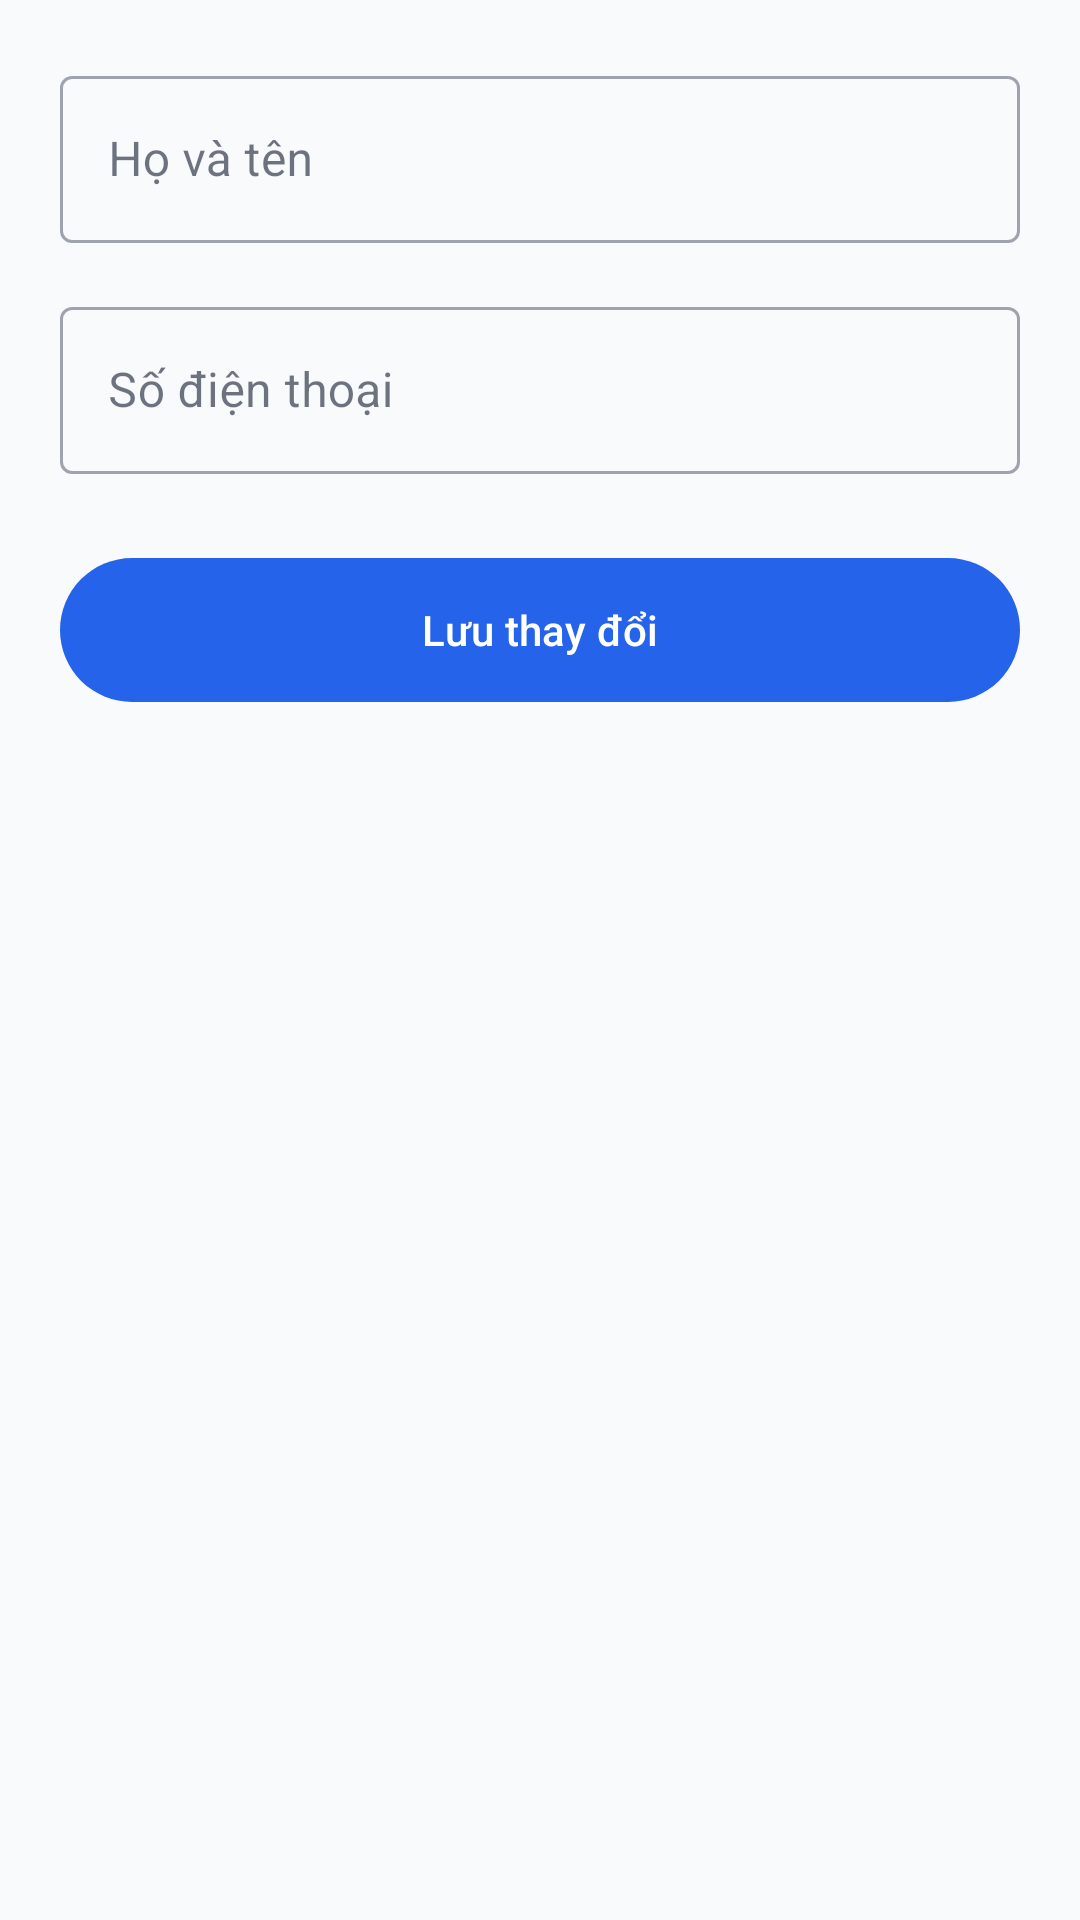

Produce the Android XML layout that renders to this screen, including the resource entries it uses.
<!-- AndroidManifest.xml: application theme Theme.Jobmate -->
<!-- res/layout/fragment_edit_profile.xml -->
<?xml version="1.0" encoding="utf-8"?>
<LinearLayout xmlns:android="http://schemas.android.com/apk/res/android"
    xmlns:app="http://schemas.android.com/apk/res-auto"
    android:layout_width="match_parent"
    android:layout_height="match_parent"
    android:orientation="vertical"
    android:padding="@dimen/screen_padding">

    <com.google.android.material.textfield.TextInputLayout
        android:id="@+id/tilFullName"
        style="@style/Widget.MaterialComponents.TextInputLayout.OutlinedBox"
        android:layout_width="match_parent"
        android:layout_height="wrap_content"
        android:hint="@string/full_name_hint">

        <com.google.android.material.textfield.TextInputEditText
            android:id="@+id/etFullName"
            android:layout_width="match_parent"
            android:layout_height="wrap_content"
            android:inputType="textPersonName" />
    </com.google.android.material.textfield.TextInputLayout>

    <com.google.android.material.textfield.TextInputLayout
        android:id="@+id/tilPhone"
        style="@style/Widget.MaterialComponents.TextInputLayout.OutlinedBox"
        android:layout_width="match_parent"
        android:layout_height="wrap_content"
        android:layout_marginTop="16dp"
        android:hint="Số điện thoại">

        <com.google.android.material.textfield.TextInputEditText
            android:id="@+id/etPhone"
            android:layout_width="match_parent"
            android:layout_height="wrap_content"
            android:inputType="phone" />
    </com.google.android.material.textfield.TextInputLayout>

    <com.google.android.material.button.MaterialButton
        android:id="@+id/btnSave"
        android:layout_width="match_parent"
        android:layout_height="56dp"
        android:layout_marginTop="24dp"
        android:text="Lưu thay đổi" />

    <ProgressBar
        android:id="@+id/progressBar"
        android:layout_width="wrap_content"
        android:layout_height="wrap_content"
        android:layout_gravity="center"
        android:layout_marginTop="16dp"
        android:visibility="gone" />

</LinearLayout>
<!-- resources referenced by this layout -->
<resources>
  <dimen name="screen_padding">20dp</dimen>
  <string name="full_name_hint">Họ và tên</string>
  <style name="Theme.Jobmate" parent="Base.Theme.Jobmate" />
  <style name="Base.Theme.Jobmate" parent="Theme.Material3.DayNight.NoActionBar">
          
          <item name="colorPrimary">@color/primary</item>
          <item name="colorOnPrimary">@color/white</item>
          <item name="colorPrimaryContainer">@color/primary_light</item>
          <item name="colorOnPrimaryContainer">@color/primary_dark</item>
  
          <item name="colorSecondary">@color/text_secondary</item>
          <item name="colorOnSecondary">@color/white</item>
  
          <item name="android:windowBackground">@color/background</item>
          <item name="colorSurface">@color/surface</item>
          <item name="colorOnSurface">@color/text_primary</item>
  
          <item name="colorError">@color/error</item>
          <item name="colorOnError">@color/white</item>
  
          
          <item name="android:statusBarColor">@color/background</item>
          <item name="android:windowLightStatusBar" tools:targetApi="m">true</item>
          <item name="android:navigationBarColor">@color/background</item>
          <item name="android:windowLightNavigationBar" tools:targetApi="o_mr1">true</item>
      </style>
  <color name="primary">#2563EB</color>
  <color name="white">#FFFFFFFF</color>
  <color name="primary_light">#DBEAFE</color>
  <color name="primary_dark">#1D4ED8</color>
  <color name="text_secondary">#64748B</color>
  <color name="background">#F8FAFC</color>
  <color name="surface">#FFFFFF</color>
  <color name="text_primary">#0F172A</color>
  <color name="error">#DC2626</color>
</resources>
